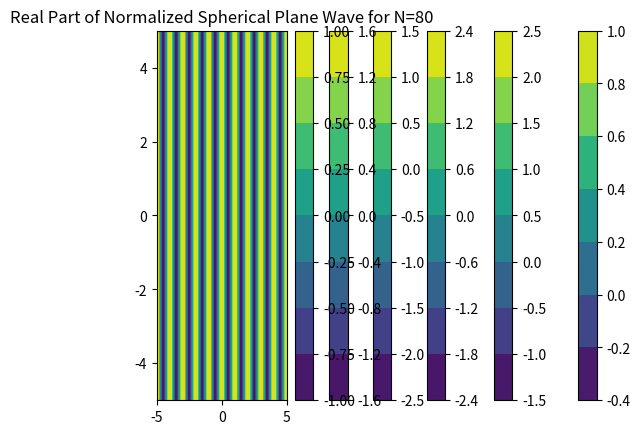

Here is the Python script that generated this plot:
import numpy as np
import matplotlib.pyplot as plt
from scipy.special import (
    jv, riccati_jn, legendre_p, legendre_p_all
)
from dataclasses import dataclass, field
from typing import Tuple


@dataclass
class SphericalPlaneWave:
    f_0: Tuple[complex, complex]  # incidient field magnitudes at the origin point of the plane wave [E0, H0]
    k: float  # wave number
    num_samples: int  # number of interpolation points in r
    r_max: float
    N: int  # number of sample points to approximation infinite sum for change of basis
    xz_pairs: np.ndarray = field(init=False)
    yz_pairs: np.ndarray = field(init=False)
    r_theta_pairs: np.ndarray = field(init=False)
    f_inc: np.ndarray = field(init=False, repr=False)
    e_inc: np.ndarray = field(init=False, repr=False)
    h_inc: np.ndarray = field(init=False, repr=False)
    #  f_inc_phi: np.ndarray = field(init=False, repr=False)

    def __post_init__(self):
        lam = 2 * np.pi / self.k
        self.x = np.linspace(-5 * lam, 5 * lam, num=self.num_samples)
        self.y = np.linspace(-5 * lam, 5 * lam, num=self.num_samples)
        self.z = np.linspace(-5 * lam, 5 * lam, num=self.num_samples)
        self.xz_pairs = np.array([(x_val, z_val) for x_val in self.x for z_val in self.z])
        self.yz_pairs = np.array([(y_val, z_val) for y_val in self.y for z_val in self.z])
        self.r_theta_pairs = np.zeros_like(self.xz_pairs)
        for index, (x, z) in enumerate(self.xz_pairs):
            self.r_theta_pairs[index] = (np.sqrt(x ** 2 + z ** 2), np.atan2(x, z))
        self.e_inc = np.array(
            [
                np.zeros(len(self.r_theta_pairs), dtype=complex),  # e_r
                np.zeros(len(self.r_theta_pairs), dtype=complex),  # e_theta
                np.zeros(len(self.r_theta_pairs), dtype=complex),  # e_phi
            ]
        )
        self.h_inc = np.array(
            [
                np.zeros(len(self.r_theta_pairs), dtype=complex),  # h_r
                np.zeros(len(self.r_theta_pairs), dtype=complex),  # h_theta
                np.zeros(len(self.r_theta_pairs), dtype=complex),  # h_phi
            ]
        )
        self.f_inc = self.construct_excitation()
        self.plot_f_inc()

        self.e_inc_phi = self.e_inc[2]
        self.h_inc_phi = self.h_inc[2]

    def construct_excitation(self):
        f_inc = np.zeros((len(self.r_theta_pairs)), dtype=complex)
        for index, (x, z) in enumerate(self.xz_pairs):
            temp_sum_1 = 0.0
            #temp_sum_2 = 0.0
            r = np.sqrt(x ** 2 + z ** 2)
            if r == 0:
                cos_theta = 1.0
            else:
                cos_theta = z / r
            ricatti_bessels = riccati_jn(self.N, self.k * r)[0]
            j_sph = ricatti_bessels / (self.k * r)
            if r == 0:
                j_sph[0] = 1.0
            legendre_polys, legendre_polys_prime = legendre_p_all(self.N, cos_theta, diff_n=1)

            for n in range(self.N):
                temp_sum_1 += (1j ** -n) * (2 * n + 1) * j_sph[n] * legendre_polys[n]
                #temp_sum_2 += (1j ** -n) * (2 * n + 1) * j_sph[n] * legendre_polys_prime[n]
            f_inc[index] = temp_sum_1

            #  Adjust e_inc and h_inc (see Jianming Jin eqs. 7.4.19-7.4.24)
            #  --> e_inc in the H-plane (yz) => phi = 90
            #  --> h_inc in the E-plane (xz) => phi = 0

            #self.e_inc[0][index] = temp_sum_2 --> 0 in H-plane
            #self.h_inc[0][index] = temp_sum_2 --> 0 in E-plane
            #self.e_inc[1][index] = cos_theta * temp_sum_1  --> 0 in H-plane
            #self.h_inc[1][index] = cos_theta * temp_sum_1  --> 0 in E-plane
            self.e_inc[2][index] = temp_sum_1 * -self.f_0[0] # / (self.k * r) --> already done
            self.h_inc[2][index] = temp_sum_1 * self.f_0[1] # / (self.k * r) --> already done
        return f_inc

    def plot_f_inc(self):
        title = f"Real Part of Normalized Spherical Plane Wave for N={self.N}"
        X, Z = np.meshgrid(self.x, self.z)
        #max_val = max(np.abs(self.f_inc))
        f_inc_cart = np.reshape(self.f_inc, (len(self.x), len(self.z))) #/ max_val
        plt.contourf(X, Z, f_inc_cart.real)
        plt.colorbar()
        plt.title(title)
        plt.show()

if __name__ == "__main__":
    n_vals = [1, 5, 10, 20, 40, 80]
    lam = 1
    k = 2 * np.pi / lam
    f_0 = (1.0, 1.0)
    num_samples = 200
    r_max = 5.0 * np.sqrt(2)
    for n in n_vals:
        SphericalPlaneWave(
            f_0=f_0,
            k=k,
            num_samples=num_samples,
            r_max=r_max,
            N=n
        )
